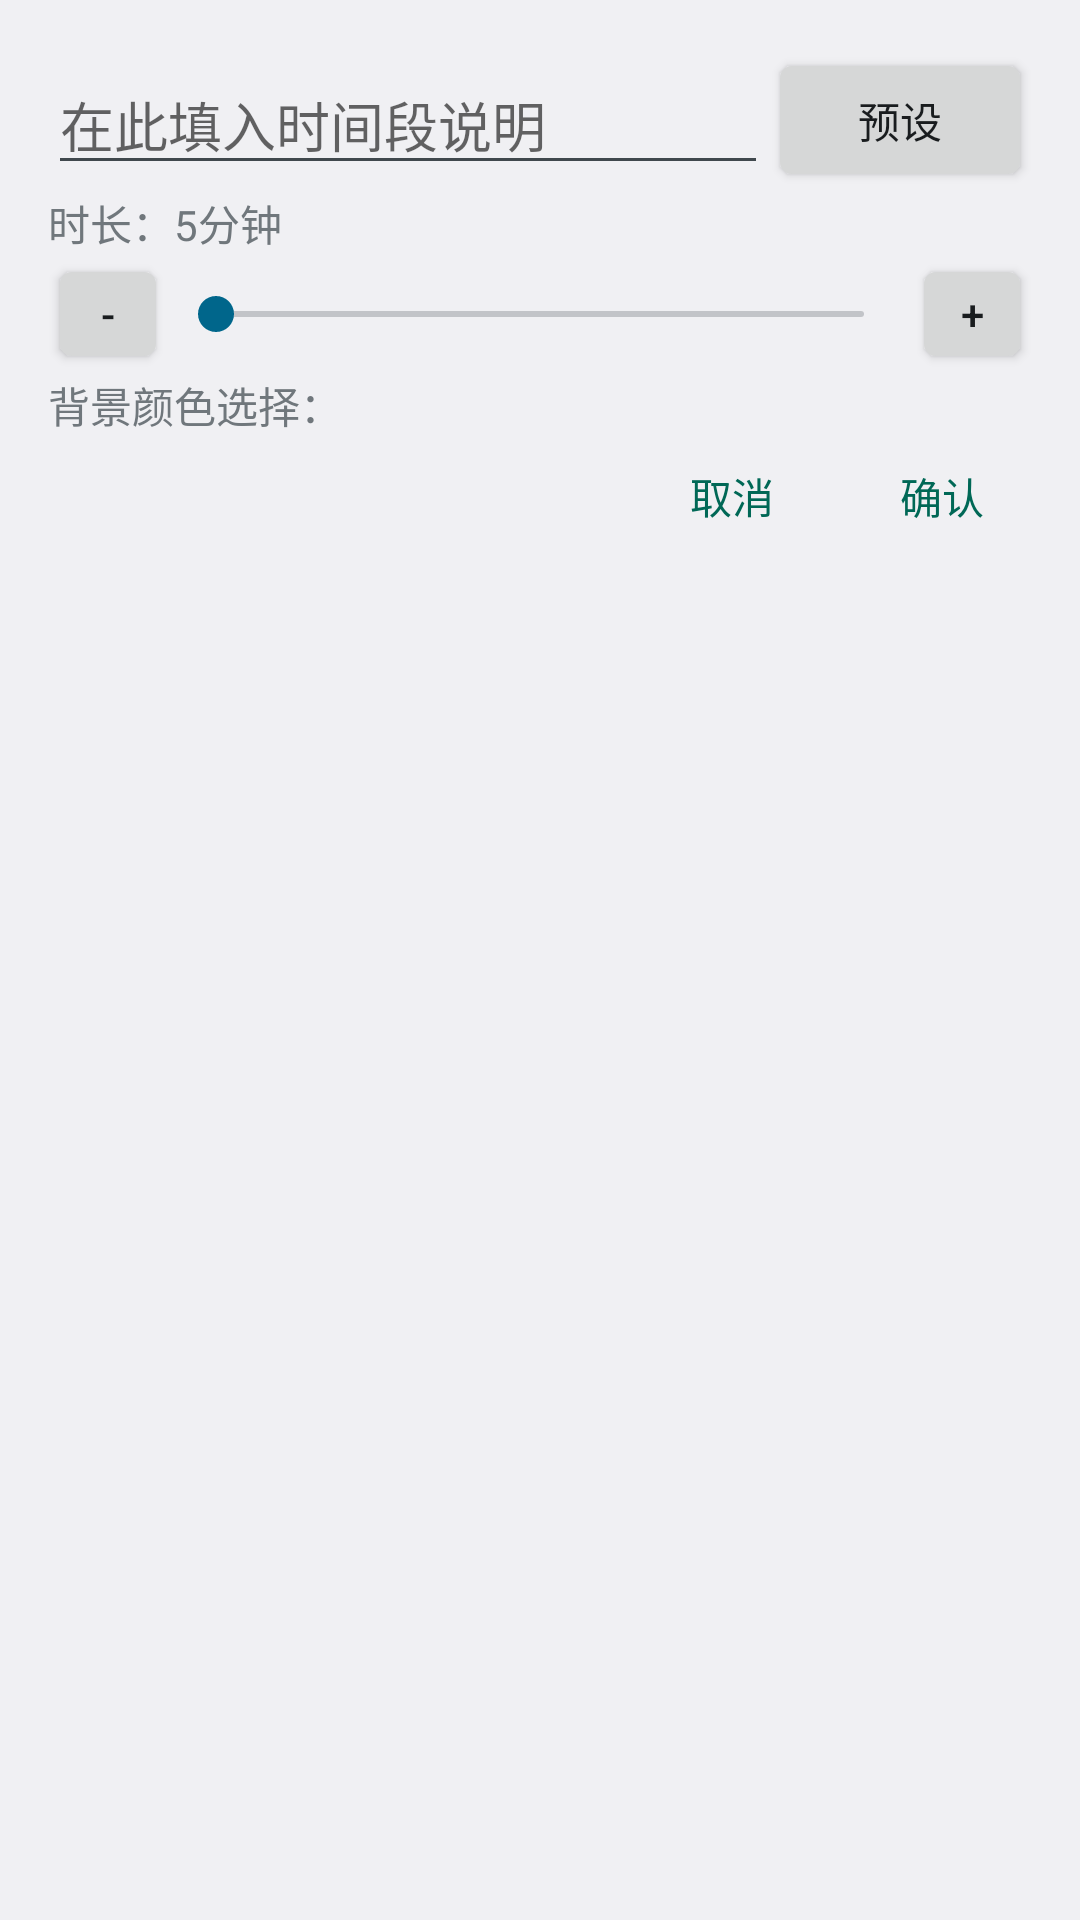

Write the Android layout XML for this screen, with the resource values it uses.
<!-- AndroidManifest.xml: application theme android:Theme.DeviceDefault.Light -->
<!-- res/layout/dialog_add.xml -->
<?xml version="1.0" encoding="utf-8"?>
<LinearLayout xmlns:android="http://schemas.android.com/apk/res/android"
    android:orientation="vertical" android:layout_width="match_parent"
    android:layout_height="wrap_content"
    android:padding="16dp">
    <LinearLayout
        android:layout_width="match_parent"
        android:layout_height="wrap_content"
        android:orientation="horizontal"
        android:gravity="center_vertical">
        <EditText
            android:layout_width="wrap_content"
            android:layout_height="wrap_content"
            android:id="@+id/txtDescription"
            android:hint="在此填入时间段说明"
            android:layout_weight="1"/>
        <Button
            android:layout_width="wrap_content"
            android:layout_height="wrap_content"
            android:id="@+id/btnYushe"

            android:text="预设"/>
    </LinearLayout>

    <TextView
        android:layout_width="wrap_content"
        android:layout_height="wrap_content"
        android:id="@+id/txtDurationText"
        android:text="时长：5分钟"/>

    <LinearLayout
        android:orientation="horizontal"
        android:layout_width="match_parent"
        android:layout_height="wrap_content"
        android:gravity="center">
        <Button
            android:layout_width="40dp"
            android:layout_height="40dp"
            android:id="@+id/btnTimeMinus"
            android:text="-"/>

        <SeekBar
            android:layout_width="wrap_content"
            android:layout_height="wrap_content"
            android:layout_weight="1"
            android:id="@+id/numTime"
            android:max="55"/>
        <Button
            android:layout_width="40dp"
            android:layout_height="40dp"
            android:id="@+id/btnTimePlus"
            android:text="+"/>
    </LinearLayout>

    <TextView
        android:layout_width="wrap_content"
        android:layout_height="wrap_content"
        android:text="背景颜色选择："/>

    <HorizontalScrollView
        android:layout_width="match_parent"
        android:layout_height="wrap_content">


        <LinearLayout
            android:layout_width="match_parent"
            android:orientation="horizontal"
            android:id="@+id/colorPickerPanel"
            android:layout_height="wrap_content">

        </LinearLayout>
    </HorizontalScrollView>

    
    <LinearLayout
        android:layout_width="match_parent"
        android:layout_height="wrap_content"
        android:gravity="right">
        <Button
            android:layout_width="60dp"
            android:layout_height="40dp"
            android:background="?android:attr/selectableItemBackground"
            android:textColor="#006856"
            android:id="@+id/btnCancel"
            android:text="取消"/>
        <View
            android:layout_width="10dp"
            android:layout_height="1dp"
            />
        <Button
            android:layout_width="60dp"
            android:layout_height="40dp"
            android:id="@+id/btnConfirm"
            android:background="?android:attr/selectableItemBackground"
            android:textColor="#006856"
            android:text="确认"/>
    </LinearLayout>
    
</LinearLayout>
<!-- resources referenced by this layout -->
<resources>

</resources>
